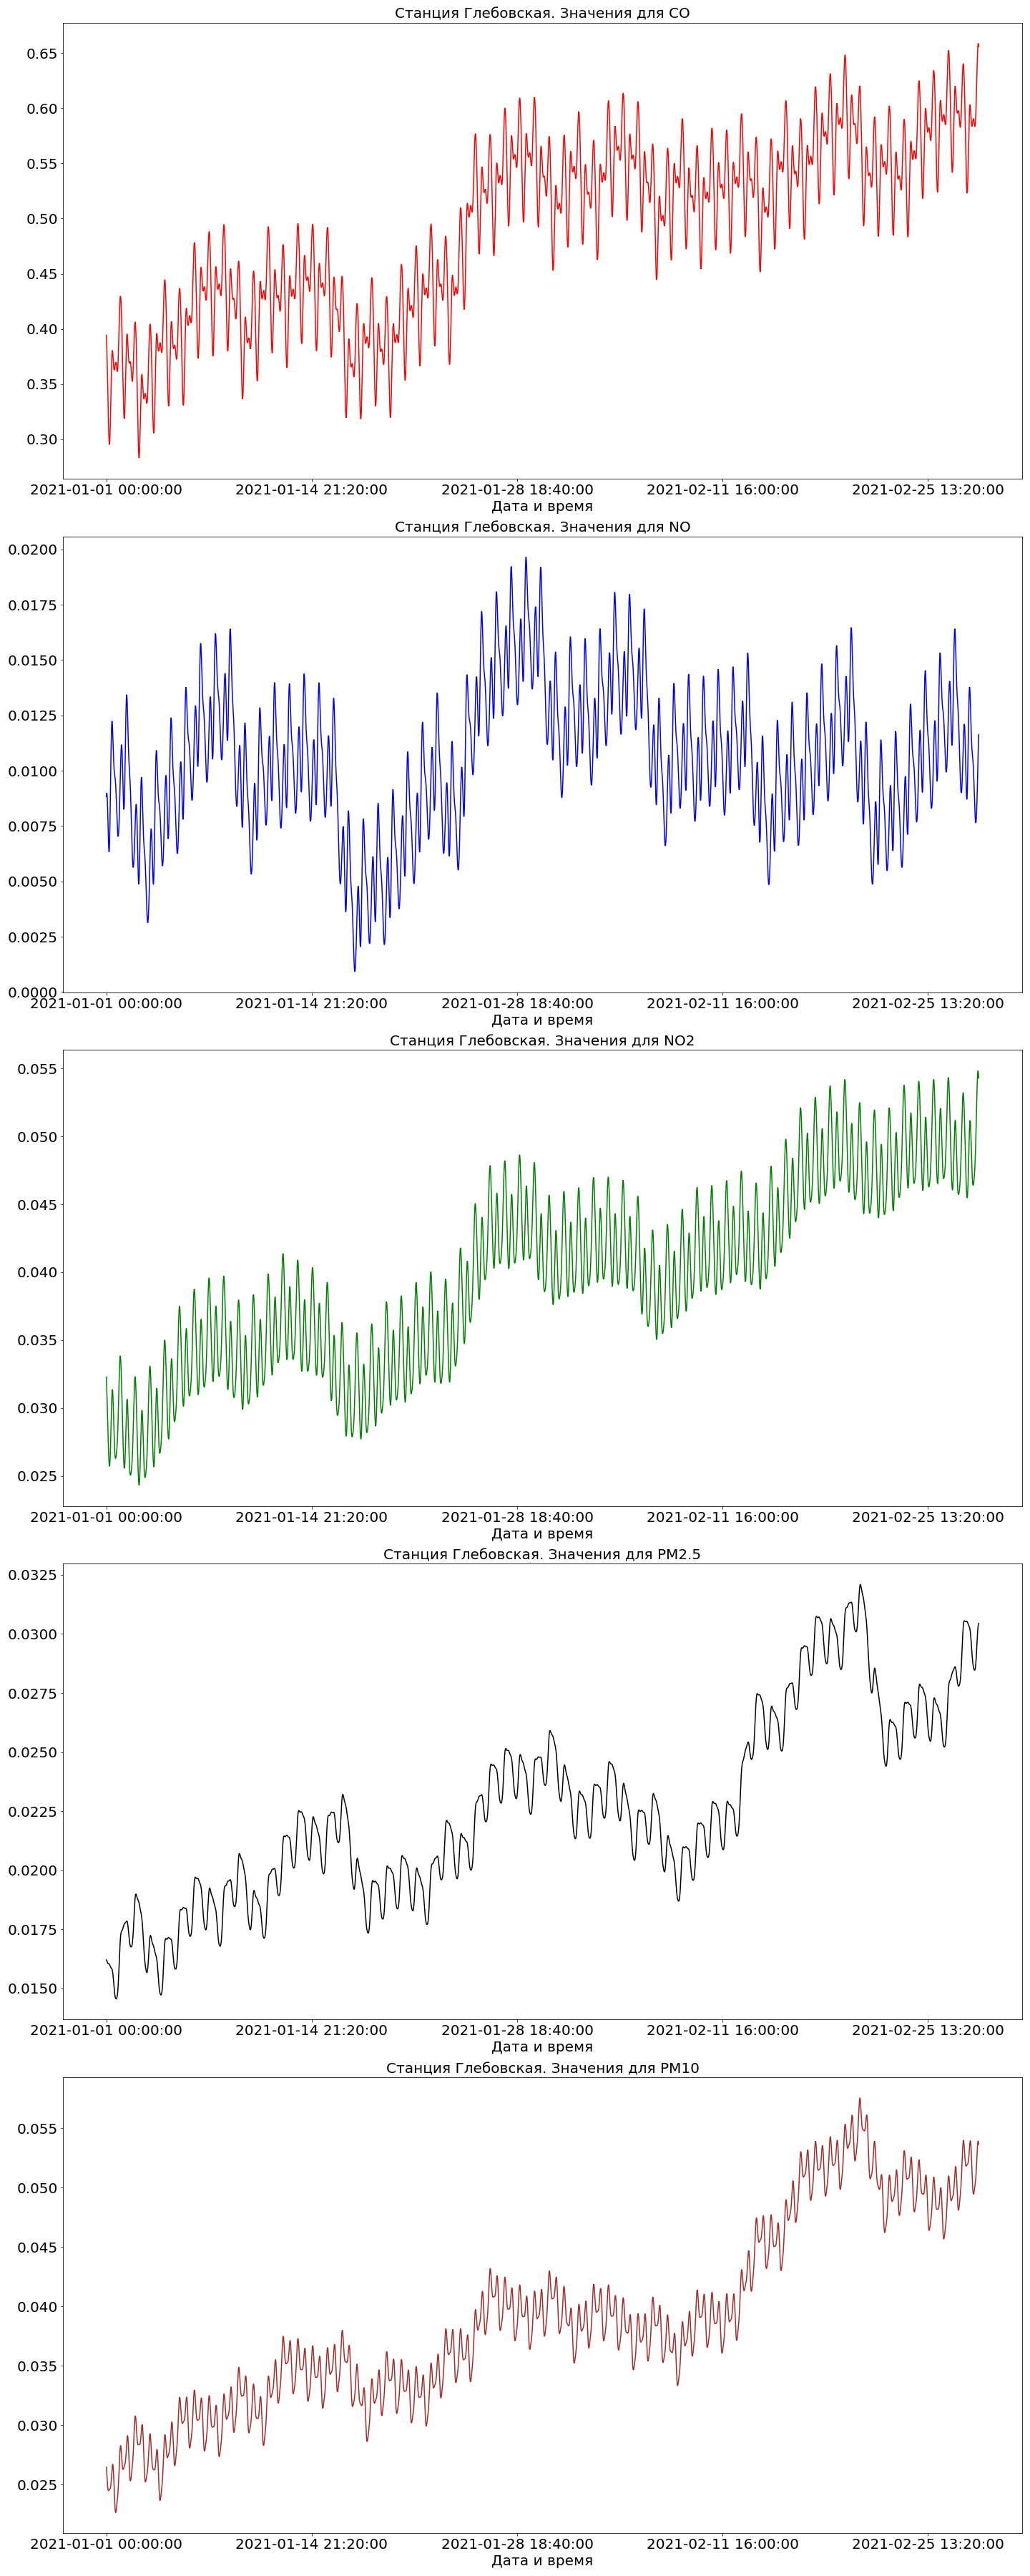

The table this chart was drawn from, first rows:
ds, Осадки, Влажность, Давление, Направление ветра, Скорость ветра, Температура, CO, NO, PM10, PM2.5, NO2
2021-01-01 00:00:00, 0.003544, 79.88, 762.2, 99.07, 0.4623, -4.494, 0.3944, 0.008832, 0.02647, 0.01621, 0.0323
2021-01-01 00:20:00, 0.003564, 79.88, 762.3, 99.09, 0.4626, -4.495, 0.3892, 0.008955, 0.0262, 0.0162, 0.03184
2021-01-01 00:40:00, 0.003584, 79.89, 762.3, 99.1, 0.4628, -4.496, 0.3829, 0.008989, 0.0259, 0.01618, 0.03133
2021-01-01 01:00:00, 0.003605, 79.89, 762.4, 99.12, 0.4631, -4.497, 0.3758, 0.008928, 0.0256, 0.01615, 0.03078
2021-01-01 01:20:00, 0.003626, 79.9, 762.4, 99.14, 0.4634, -4.498, 0.3678, 0.008776, 0.02531, 0.01612, 0.03021
2021-01-01 01:40:00, 0.003646, 79.9, 762.5, 99.15, 0.4636, -4.498, 0.3593, 0.00854, 0.02506, 0.0161, 0.02963
2021-01-01 02:00:00, 0.003667, 79.91, 762.6, 99.17, 0.4639, -4.499, 0.3503, 0.008235, 0.02485, 0.01608, 0.02905
2021-01-01 02:20:00, 0.003688, 79.91, 762.6, 99.18, 0.4641, -4.5, 0.3411, 0.007882, 0.02469, 0.01607, 0.02848
2021-01-01 02:40:00, 0.00371, 79.92, 762.7, 99.2, 0.4644, -4.501, 0.332, 0.007507, 0.02458, 0.01606, 0.02794
2021-01-01 03:00:00, 0.003731, 79.92, 762.7, 99.21, 0.4646, -4.502, 0.3232, 0.00714, 0.02452, 0.01605, 0.02743
2021-01-01 03:20:00, 0.003753, 79.92, 762.8, 99.22, 0.4649, -4.502, 0.3151, 0.006811, 0.02449, 0.01605, 0.02696
2021-01-01 03:40:00, 0.003775, 79.93, 762.8, 99.24, 0.4651, -4.503, 0.308, 0.006551, 0.0245, 0.01605, 0.02655
2021-01-01 04:00:00, 0.003797, 79.93, 762.9, 99.25, 0.4653, -4.504, 0.3021, 0.006386, 0.02452, 0.01605, 0.02621
2021-01-01 04:20:00, 0.003819, 79.94, 763, 99.26, 0.4656, -4.505, 0.2979, 0.006338, 0.02455, 0.01604, 0.02595
2021-01-01 04:40:00, 0.003841, 79.94, 763, 99.28, 0.4658, -4.506, 0.2956, 0.00642, 0.02458, 0.01603, 0.02579
2021-01-01 05:00:00, 0.003864, 79.95, 763.1, 99.29, 0.466, -4.506, 0.2952, 0.006637, 0.0246, 0.01602, 0.02573
2021-01-01 05:20:00, 0.003887, 79.95, 763.1, 99.3, 0.4662, -4.507, 0.297, 0.006986, 0.02462, 0.016, 0.02579
2021-01-01 05:40:00, 0.003909, 79.96, 763.2, 99.31, 0.4664, -4.508, 0.3008, 0.007452, 0.02463, 0.01598, 0.02596
2021-01-01 06:00:00, 0.003932, 79.96, 763.3, 99.33, 0.4666, -4.509, 0.3065, 0.008014, 0.02466, 0.01596, 0.02626
2021-01-01 06:20:00, 0.003956, 79.96, 763.3, 99.34, 0.4668, -4.51, 0.3137, 0.008641, 0.0247, 0.01593, 0.02666
2021-01-01 06:40:00, 0.003979, 79.97, 763.4, 99.35, 0.467, -4.511, 0.3223, 0.009302, 0.02477, 0.01591, 0.02716
2021-01-01 07:00:00, 0.004003, 79.97, 763.5, 99.36, 0.4672, -4.511, 0.3316, 0.00996, 0.02488, 0.0159, 0.02774
2021-01-01 07:20:00, 0.004026, 79.98, 763.5, 99.37, 0.4674, -4.512, 0.3412, 0.01058, 0.02502, 0.01588, 0.02836
2021-01-01 07:40:00, 0.00405, 79.98, 763.6, 99.38, 0.4676, -4.513, 0.3505, 0.01113, 0.02521, 0.01587, 0.029
2021-01-01 08:00:00, 0.004074, 79.98, 763.6, 99.39, 0.4678, -4.514, 0.3591, 0.01158, 0.02544, 0.01586, 0.02962
2021-01-01 08:20:00, 0.004098, 79.99, 763.7, 99.4, 0.468, -4.515, 0.3666, 0.01193, 0.02569, 0.01585, 0.03018
2021-01-01 08:40:00, 0.004123, 79.99, 763.8, 99.41, 0.4681, -4.516, 0.3726, 0.01214, 0.02595, 0.01584, 0.03067
2021-01-01 09:00:00, 0.004147, 80, 763.8, 99.42, 0.4683, -4.517, 0.3769, 0.01224, 0.0262, 0.01582, 0.03104
2021-01-01 09:20:00, 0.004172, 80, 763.9, 99.43, 0.4684, -4.518, 0.3795, 0.01221, 0.02643, 0.0158, 0.03127
2021-01-01 09:40:00, 0.004197, 80, 764, 99.43, 0.4686, -4.518, 0.3804, 0.01209, 0.0266, 0.01576, 0.03137
2021-01-01 10:00:00, 0.004222, 80.01, 764, 99.44, 0.4688, -4.519, 0.3799, 0.01189, 0.0267, 0.01572, 0.03131
2021-01-01 10:20:00, 0.004247, 80.01, 764.1, 99.45, 0.4689, -4.52, 0.3781, 0.01163, 0.02672, 0.01566, 0.03111
2021-01-01 10:40:00, 0.004272, 80.01, 764.1, 99.46, 0.469, -4.521, 0.3755, 0.01134, 0.02664, 0.01558, 0.03079
2021-01-01 11:00:00, 0.004298, 80.02, 764.2, 99.47, 0.4692, -4.522, 0.3726, 0.01104, 0.02646, 0.0155, 0.03036
2021-01-01 11:20:00, 0.004323, 80.02, 764.3, 99.47, 0.4693, -4.523, 0.3695, 0.01076, 0.02618, 0.0154, 0.02986
2021-01-01 11:40:00, 0.004349, 80.03, 764.3, 99.48, 0.4695, -4.524, 0.3668, 0.01051, 0.02583, 0.0153, 0.02931
2021-01-01 12:00:00, 0.004375, 80.03, 764.4, 99.48, 0.4696, -4.525, 0.3647, 0.01029, 0.02542, 0.01519, 0.02876
2021-01-01 12:20:00, 0.004401, 80.03, 764.4, 99.49, 0.4697, -4.526, 0.3633, 0.01012, 0.02496, 0.01508, 0.02822
2021-01-01 12:40:00, 0.004427, 80.04, 764.5, 99.5, 0.4698, -4.526, 0.3627, 0.009994, 0.0245, 0.01498, 0.02772
2021-01-01 13:00:00, 0.004454, 80.04, 764.6, 99.5, 0.4699, -4.527, 0.363, 0.009899, 0.02405, 0.01489, 0.02729
2021-01-01 13:20:00, 0.00448, 80.04, 764.6, 99.51, 0.47, -4.528, 0.3638, 0.009827, 0.02364, 0.01481, 0.02694
2021-01-01 13:40:00, 0.004507, 80.05, 764.7, 99.51, 0.4701, -4.529, 0.3651, 0.009766, 0.02329, 0.01473, 0.02667
2021-01-01 14:00:00, 0.004534, 80.05, 764.7, 99.52, 0.4702, -4.53, 0.3666, 0.0097, 0.02301, 0.01468, 0.02648
2021-01-01 14:20:00, 0.004561, 80.05, 764.8, 99.52, 0.4703, -4.531, 0.3681, 0.009618, 0.02282, 0.01463, 0.02636
2021-01-01 14:40:00, 0.004588, 80.06, 764.8, 99.52, 0.4704, -4.532, 0.3692, 0.00951, 0.0227, 0.0146, 0.02631
2021-01-01 15:00:00, 0.004616, 80.06, 764.9, 99.53, 0.4705, -4.533, 0.3697, 0.009369, 0.02266, 0.01458, 0.02631
2021-01-01 15:20:00, 0.004643, 80.06, 765, 99.53, 0.4706, -4.534, 0.3697, 0.009192, 0.02269, 0.01457, 0.02636
2021-01-01 15:40:00, 0.004671, 80.06, 765, 99.53, 0.4707, -4.535, 0.3691, 0.008981, 0.02277, 0.01456, 0.02644
2021-01-01 16:00:00, 0.004699, 80.07, 765.1, 99.53, 0.4707, -4.536, 0.3678, 0.008742, 0.02289, 0.01457, 0.02655
2021-01-01 16:20:00, 0.004727, 80.07, 765.1, 99.54, 0.4708, -4.537, 0.3663, 0.008483, 0.02304, 0.01458, 0.02668
2021-01-01 16:40:00, 0.004755, 80.07, 765.2, 99.54, 0.4709, -4.538, 0.3645, 0.008214, 0.02319, 0.01459, 0.02683
2021-01-01 17:00:00, 0.004783, 80.08, 765.2, 99.54, 0.4709, -4.539, 0.3629, 0.007949, 0.02336, 0.01462, 0.02702
2021-01-01 17:20:00, 0.004812, 80.08, 765.3, 99.54, 0.471, -4.54, 0.3618, 0.007699, 0.02352, 0.01466, 0.02724
2021-01-01 17:40:00, 0.00484, 80.08, 765.3, 99.54, 0.471, -4.541, 0.3614, 0.007477, 0.02369, 0.01471, 0.02751
2021-01-01 18:00:00, 0.004869, 80.08, 765.4, 99.54, 0.4711, -4.542, 0.362, 0.007292, 0.02387, 0.01477, 0.02783
2021-01-01 18:20:00, 0.004898, 80.09, 765.4, 99.54, 0.4711, -4.543, 0.3637, 0.007153, 0.02406, 0.01486, 0.02822
2021-01-01 18:40:00, 0.004927, 80.09, 765.5, 99.54, 0.4711, -4.544, 0.3666, 0.007066, 0.02428, 0.01497, 0.02866
2021-01-01 19:00:00, 0.004956, 80.09, 765.5, 99.54, 0.4712, -4.544, 0.3708, 0.007036, 0.02453, 0.0151, 0.02917
2021-01-01 19:20:00, 0.004985, 80.09, 765.6, 99.54, 0.4712, -4.545, 0.3761, 0.007064, 0.02482, 0.01525, 0.02972
2021-01-01 19:40:00, 0.005015, 80.1, 765.6, 99.54, 0.4712, -4.546, 0.3823, 0.007151, 0.02516, 0.01542, 0.03031
... 4,188 more rows
